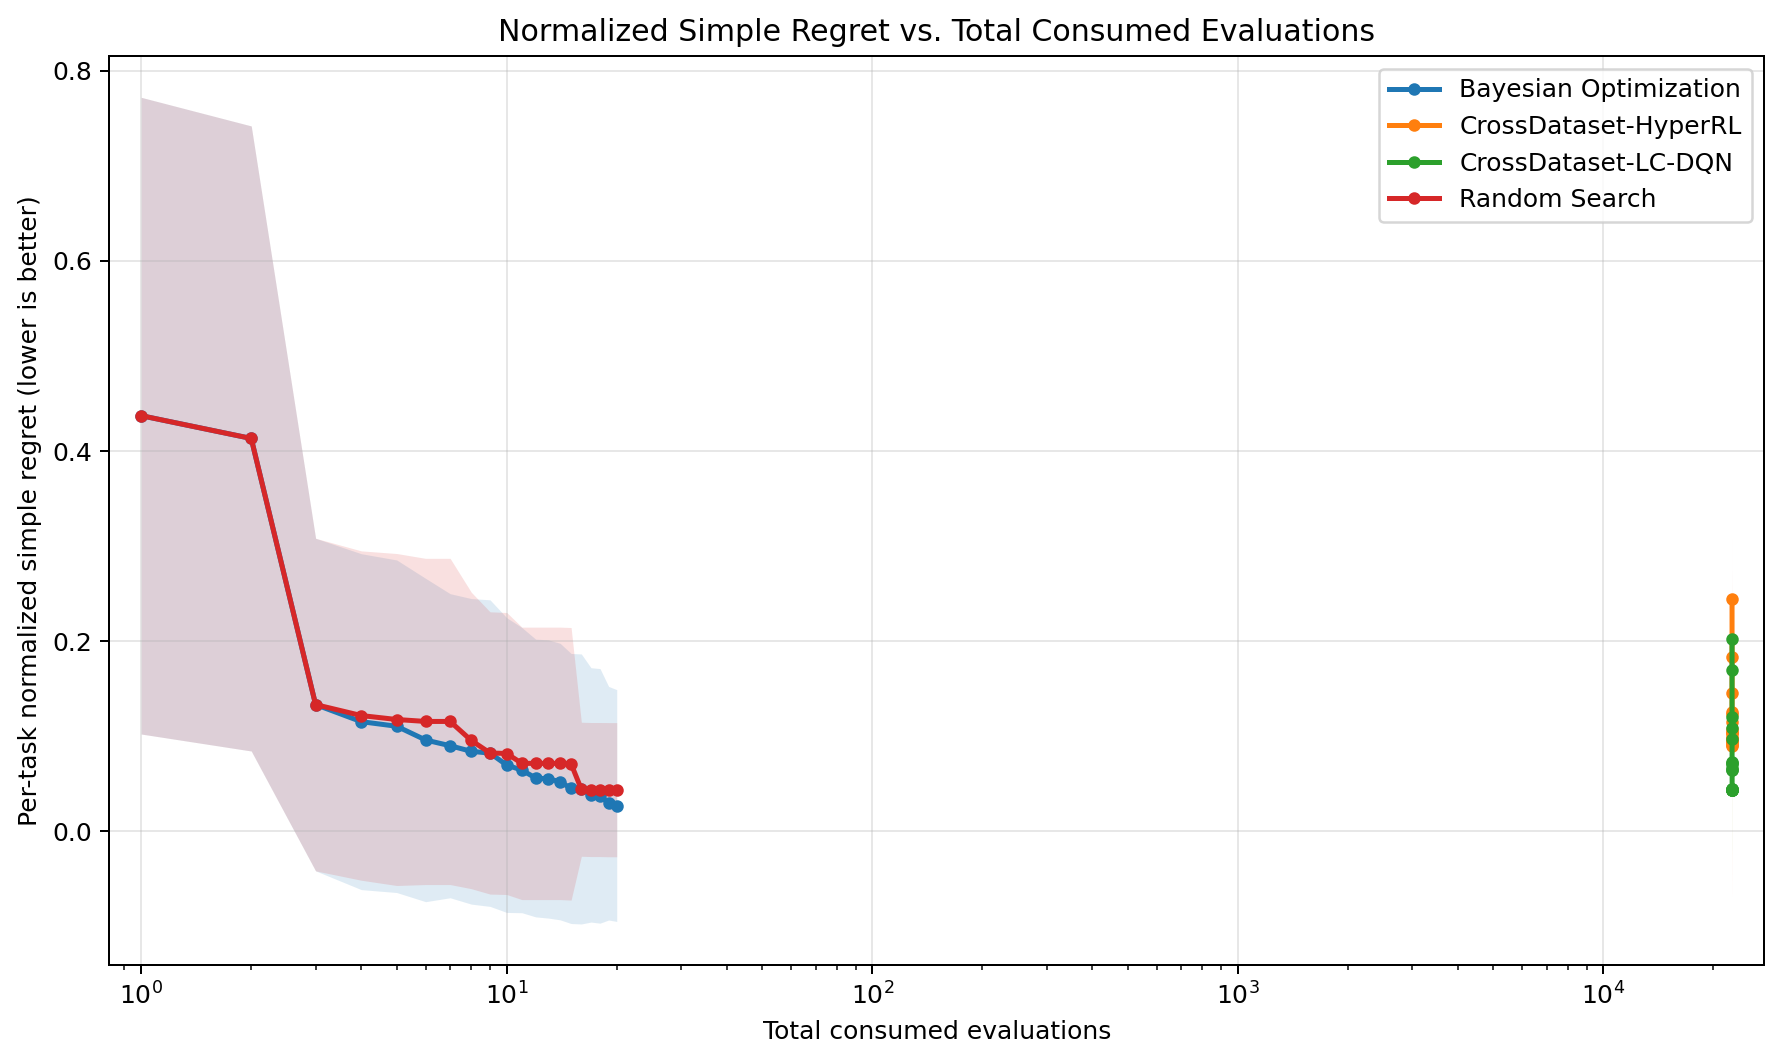

Data behind this chart, as committed beside it:
total_consumed_evals, method, runs, normalized_simple_regret_mean, normalized_simple_regret_std
1, Bayesian Optimization, 35, 0.4373, 0.3347
1, Random Search, 35, 0.4373, 0.3347
2, Bayesian Optimization, 35, 0.4133, 0.3286
2, Random Search, 35, 0.4133, 0.3286
3, Bayesian Optimization, 35, 0.1334, 0.1749
3, Random Search, 35, 0.1334, 0.1749
4, Bayesian Optimization, 35, 0.1155, 0.1766
4, Random Search, 35, 0.1219, 0.1732
5, Bayesian Optimization, 35, 0.1107, 0.1749
5, Random Search, 35, 0.1178, 0.1745
6, Bayesian Optimization, 35, 0.09619, 0.17
6, Random Search, 35, 0.1157, 0.1715
7, Bayesian Optimization, 35, 0.09019, 0.1599
7, Random Search, 35, 0.1157, 0.1715
8, Bayesian Optimization, 35, 0.08427, 0.1607
8, Random Search, 35, 0.09572, 0.1558
9, Bayesian Optimization, 35, 0.08243, 0.1612
9, Random Search, 35, 0.0826, 0.1484
10, Bayesian Optimization, 35, 0.06983, 0.1549
10, Random Search, 35, 0.08201, 0.1483
11, Bayesian Optimization, 35, 0.06454, 0.1499
11, Random Search, 35, 0.07165, 0.1432
12, Bayesian Optimization, 35, 0.05623, 0.146
12, Random Search, 35, 0.07165, 0.1432
13, Bayesian Optimization, 35, 0.05524, 0.1463
13, Random Search, 35, 0.07165, 0.1432
14, Bayesian Optimization, 35, 0.0525, 0.1454
14, Random Search, 35, 0.07165, 0.1432
15, Bayesian Optimization, 35, 0.04522, 0.142
15, Random Search, 35, 0.07118, 0.1433
16, Bayesian Optimization, 35, 0.04473, 0.142
16, Random Search, 35, 0.04443, 0.07046
17, Bayesian Optimization, 35, 0.03849, 0.1337
17, Random Search, 35, 0.04413, 0.07049
18, Bayesian Optimization, 35, 0.03745, 0.1339
18, Random Search, 35, 0.04413, 0.07049
19, Bayesian Optimization, 35, 0.02973, 0.1228
19, Random Search, 35, 0.04396, 0.07054
20, Bayesian Optimization, 35, 0.0273, 0.1219
20, Random Search, 35, 0.04396, 0.07054
22501, CrossDataset-HyperRL, 35, 0.2445, 0.2463
22501, CrossDataset-LC-DQN, 35, 0.2026, 0.2157
22502, CrossDataset-HyperRL, 35, 0.1839, 0.203
22502, CrossDataset-LC-DQN, 35, 0.1695, 0.1691
22503, CrossDataset-HyperRL, 35, 0.146, 0.1793
22503, CrossDataset-LC-DQN, 35, 0.1204, 0.161
22504, CrossDataset-HyperRL, 35, 0.126, 0.1654
22504, CrossDataset-LC-DQN, 35, 0.1085, 0.1596
22505, CrossDataset-HyperRL, 35, 0.1238, 0.1656
22505, CrossDataset-LC-DQN, 35, 0.09749, 0.1578
22506, CrossDataset-HyperRL, 35, 0.1155, 0.1639
22506, CrossDataset-LC-DQN, 35, 0.07297, 0.0949
22507, CrossDataset-HyperRL, 35, 0.1077, 0.1633
22507, CrossDataset-LC-DQN, 35, 0.07163, 0.09522
22508, CrossDataset-HyperRL, 35, 0.1047, 0.1645
22508, CrossDataset-LC-DQN, 35, 0.07126, 0.09535
22509, CrossDataset-HyperRL, 35, 0.104, 0.1631
22509, CrossDataset-LC-DQN, 35, 0.06718, 0.09424
22510, CrossDataset-HyperRL, 35, 0.104, 0.1631
22510, CrossDataset-LC-DQN, 35, 0.06467, 0.08638
... 20 more rows
